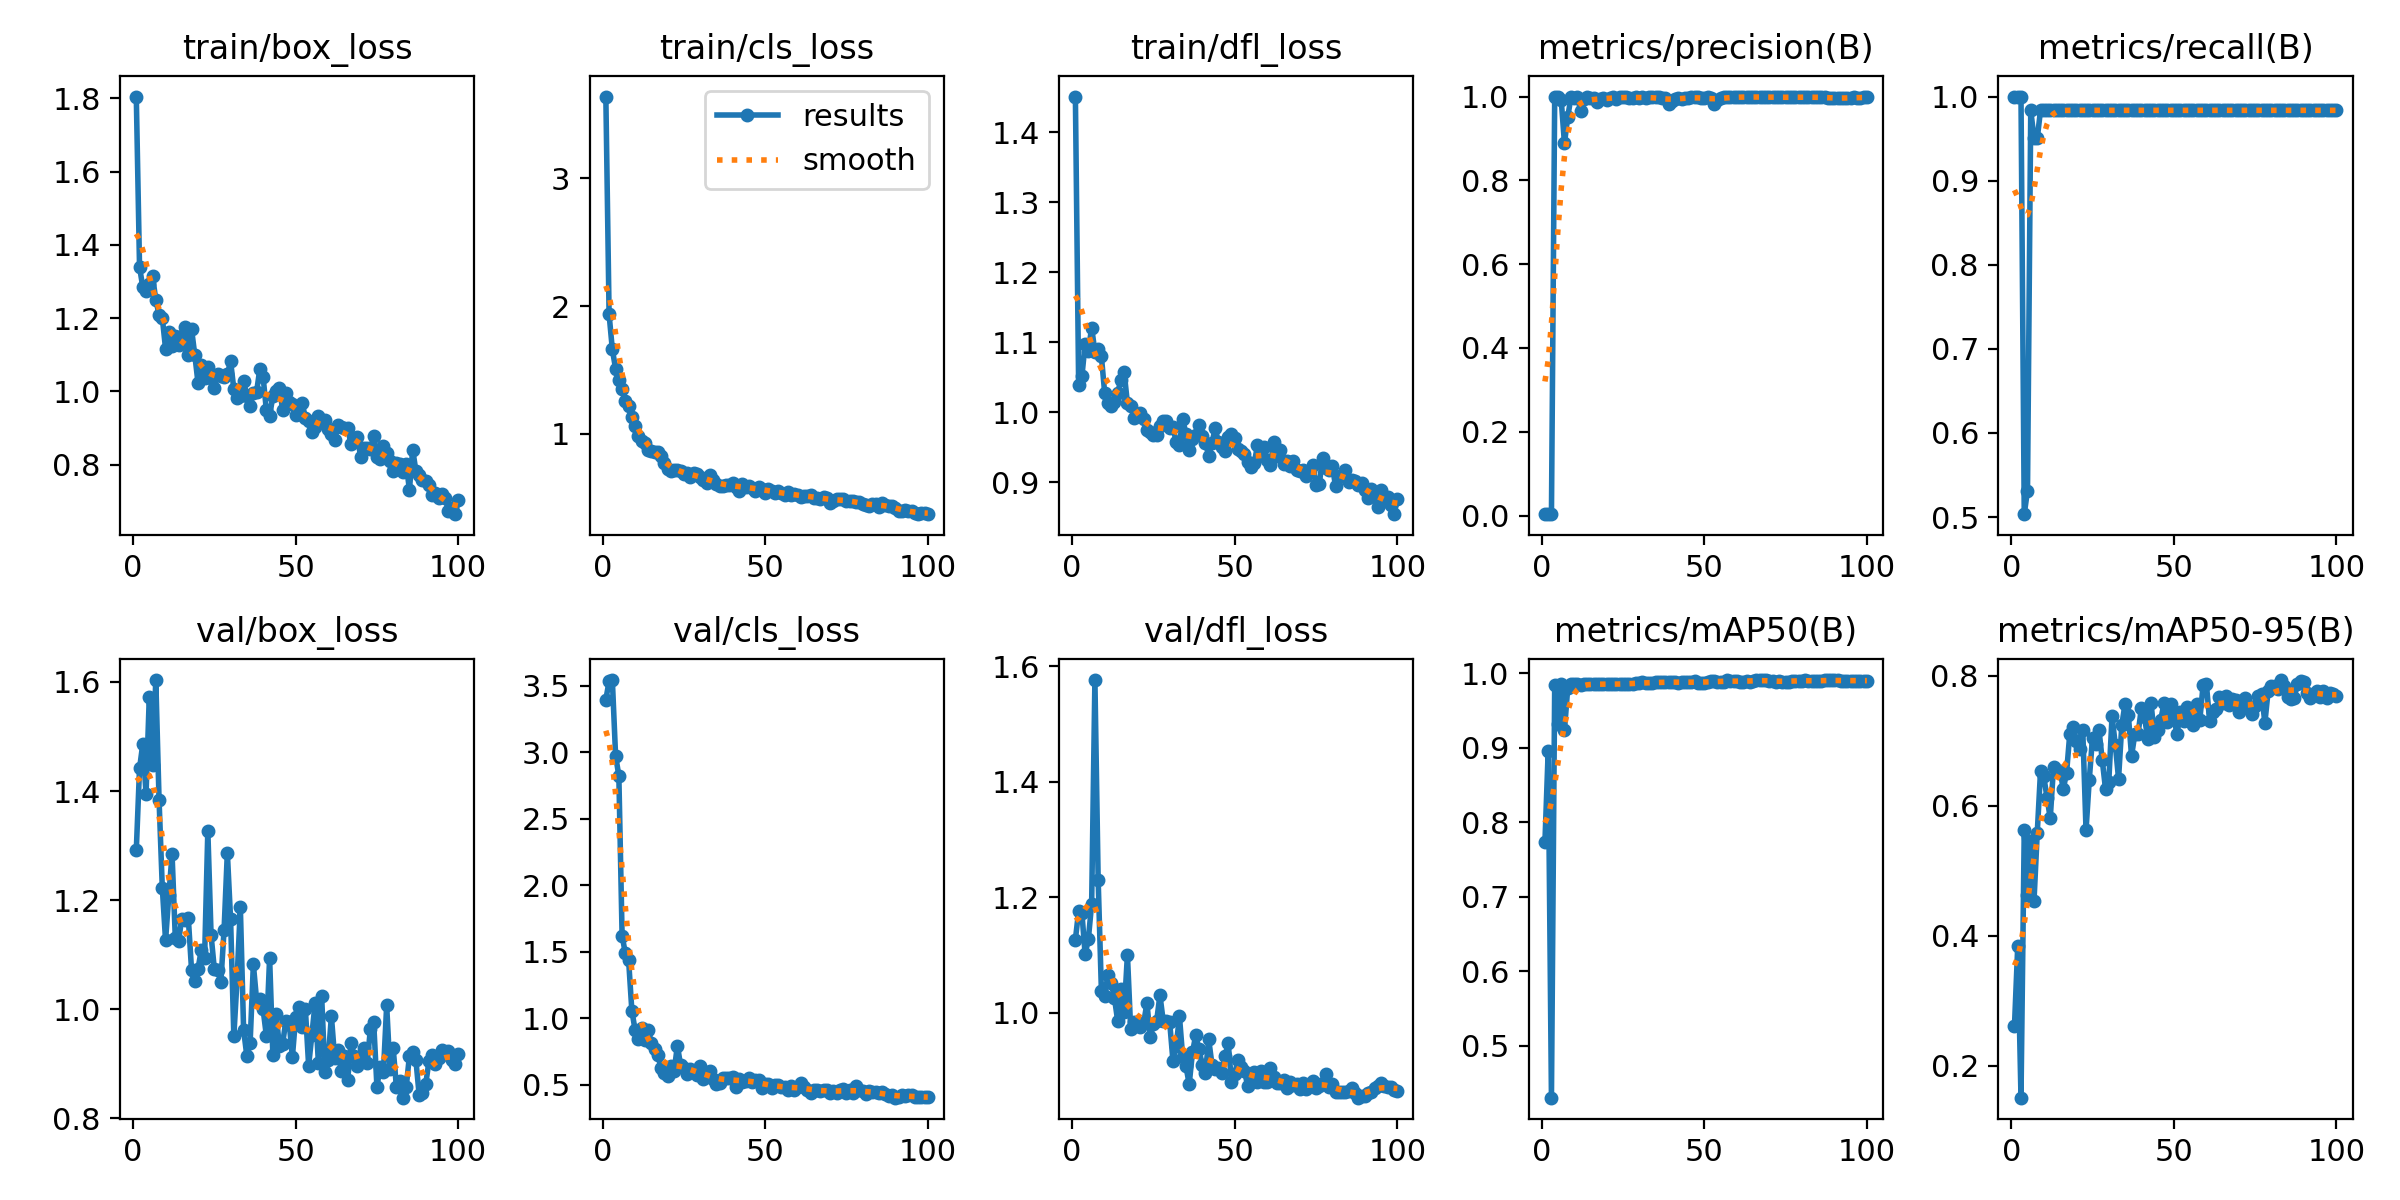

Values plotted in this chart, from the file beside it:
epoch, time, train/box_loss, train/cls_loss, train/dfl_loss, metrics/precision(B), metrics/recall(B), metrics/mAP50(B), metrics/mAP50-95(B), val/box_loss, val/cls_loss, val/dfl_loss, lr/pg0, lr/pg1, lr/pg2
1, 6.434, 1.805, 3.64, 1.451, 0.00333, 1, 0.7732, 0.2613, 1.291, 3.396, 1.127, 0.0003, 0.0003, 0.0003
2, 10.58, 1.34, 1.936, 1.039, 0.00333, 1, 0.8956, 0.3842, 1.441, 3.535, 1.176, 0.0006139, 0.0006139, 0.0006139
3, 13.63, 1.284, 1.661, 1.051, 0.00333, 1, 0.43, 0.1507, 1.486, 3.544, 1.173, 0.0009214, 0.0009214, 0.0009214
4, 15.98, 1.274, 1.51, 1.098, 1, 0.5034, 0.9838, 0.5617, 1.395, 2.973, 1.101, 0.001223, 0.001223, 0.001223
5, 18.28, 1.294, 1.423, 1.087, 1, 0.5315, 0.931, 0.4627, 1.573, 2.825, 1.128, 0.001517, 0.001517, 0.001517
6, 20.52, 1.315, 1.352, 1.121, 0.9929, 0.9836, 0.9851, 0.546, 1.448, 1.622, 1.189, 0.001806, 0.001806, 0.001806
7, 22.73, 1.25, 1.254, 1.086, 0.8881, 0.9508, 0.923, 0.4532, 1.603, 1.489, 1.576, 0.001881, 0.001881, 0.001881
8, 24.99, 1.21, 1.22, 1.09, 0.9508, 0.9502, 0.9792, 0.5583, 1.384, 1.439, 1.231, 0.001861, 0.001861, 0.001861
9, 27.24, 1.201, 1.135, 1.08, 0.9978, 0.9836, 0.985, 0.6525, 1.223, 1.059, 1.037, 0.001842, 0.001842, 0.001842
10, 29.44, 1.116, 1.061, 1.028, 0.9976, 0.9836, 0.985, 0.6448, 1.126, 0.9129, 1.029, 0.001822, 0.001822, 0.001822
11, 31.66, 1.161, 0.9815, 1.013, 0.998, 0.9836, 0.9851, 0.6123, 1.209, 0.844, 1.065, 0.001802, 0.001802, 0.001802
12, 33.86, 1.125, 0.9442, 1.008, 0.9648, 0.9836, 0.9842, 0.5804, 1.284, 0.9313, 1.051, 0.001782, 0.001782, 0.001782
13, 36.07, 1.152, 0.931, 1.015, 0.9939, 0.9836, 0.985, 0.6597, 1.131, 0.8385, 1.026, 0.001762, 0.001762, 0.001762
14, 38.27, 1.125, 0.8765, 1.028, 0.9982, 0.9836, 0.985, 0.6538, 1.126, 0.9107, 0.9859, 0.001743, 0.001743, 0.001743
15, 40.47, 1.151, 0.8676, 1.046, 0.9961, 0.9836, 0.985, 0.6539, 1.166, 0.8174, 1.04, 0.001723, 0.001723, 0.001723
16, 42.67, 1.175, 0.8596, 1.057, 0.9954, 0.9836, 0.985, 0.6258, 1.164, 0.7727, 1.001, 0.001703, 0.001703, 0.001703
17, 44.88, 1.101, 0.8571, 1.013, 0.9881, 0.9836, 0.985, 0.6494, 1.167, 0.7239, 1.101, 0.001683, 0.001683, 0.001683
18, 47.09, 1.17, 0.8266, 1.009, 0.9949, 0.9836, 0.985, 0.7103, 1.072, 0.6236, 0.9721, 0.001663, 0.001663, 0.001663
19, 49.34, 1.099, 0.7727, 0.9921, 0.9973, 0.9836, 0.985, 0.7202, 1.052, 0.5912, 0.9844, 0.001644, 0.001644, 0.001644
20, 51.57, 1.022, 0.7224, 0.9973, 0.9928, 0.9836, 0.985, 0.6993, 1.075, 0.5706, 0.9836, 0.001624, 0.001624, 0.001624
21, 53.85, 1.072, 0.7109, 0.9983, 0.9972, 0.9836, 0.985, 0.6875, 1.109, 0.6398, 0.9762, 0.001604, 0.001604, 0.001604
22, 56.06, 1.035, 0.7141, 0.9905, 0.9983, 0.9836, 0.985, 0.7155, 1.094, 0.6027, 0.9821, 0.001584, 0.001584, 0.001584
23, 58.25, 1.068, 0.7215, 0.9741, 0.9947, 0.9836, 0.985, 0.5622, 1.328, 0.7955, 1.017, 0.001564, 0.001564, 0.001564
24, 60.44, 1.036, 0.7126, 0.972, 1, 0.9836, 0.985, 0.6399, 1.136, 0.6471, 0.9572, 0.001545, 0.001545, 0.001545
25, 62.63, 1.01, 0.6839, 0.967, 0.9981, 0.9836, 0.9851, 0.7047, 1.074, 0.6292, 0.9811, 0.001525, 0.001525, 0.001525
26, 64.84, 1.047, 0.6912, 0.9675, 0.9984, 0.9836, 0.9851, 0.6948, 1.072, 0.5835, 0.986, 0.001505, 0.001505, 0.001505
27, 67.03, 1.041, 0.6639, 0.9802, 0.9975, 0.9836, 0.9855, 0.7157, 1.05, 0.6221, 1.031, 0.001485, 0.001485, 0.001485
28, 69.19, 1.041, 0.696, 0.9873, 0.9968, 0.9836, 0.9858, 0.6693, 1.146, 0.6, 0.9859, 0.001465, 0.001465, 0.001465
29, 71.38, 1.046, 0.6887, 0.9869, 0.9984, 0.9836, 0.9864, 0.6252, 1.287, 0.5735, 0.9862, 0.001446, 0.001446, 0.001446
30, 73.56, 1.082, 0.6629, 0.9781, 0.9972, 0.9836, 0.9864, 0.6369, 1.165, 0.6437, 0.9833, 0.001426, 0.001426, 0.001426
31, 75.76, 1.006, 0.6429, 0.979, 0.9984, 0.9836, 0.9875, 0.7373, 0.9508, 0.541, 0.9171, 0.001406, 0.001406, 0.001406
32, 77.97, 0.9815, 0.6179, 0.9572, 0.9967, 0.9836, 0.9868, 0.6938, 1.056, 0.5927, 0.942, 0.001386, 0.001386, 0.001386
33, 80.15, 0.9879, 0.6789, 0.9537, 0.9984, 0.9836, 0.9867, 0.6413, 1.187, 0.6071, 0.994, 0.001366, 0.001366, 0.001366
34, 82.33, 1.028, 0.6389, 0.9899, 0.9981, 0.9836, 0.9864, 0.7236, 0.9625, 0.5465, 0.9229, 0.001347, 0.001347, 0.001347
35, 84.51, 0.9883, 0.6072, 0.9693, 0.9982, 0.9836, 0.9877, 0.7566, 0.9143, 0.5051, 0.9074, 0.001327, 0.001327, 0.001327
36, 86.7, 0.9609, 0.589, 0.9464, 0.998, 0.9836, 0.9873, 0.7397, 0.9377, 0.5142, 0.8763, 0.001307, 0.001307, 0.001307
37, 88.9, 0.996, 0.5932, 0.962, 0.9967, 0.9836, 0.9873, 0.6761, 1.082, 0.5501, 0.9312, 0.001287, 0.001287, 0.001287
38, 91.08, 0.9988, 0.6038, 0.9679, 0.9959, 0.9836, 0.9875, 0.7096, 1.017, 0.5513, 0.961, 0.001267, 0.001267, 0.001267
39, 93.25, 1.062, 0.6013, 0.9814, 0.9834, 0.9836, 0.9884, 0.7101, 1.018, 0.5503, 0.9365, 0.001248, 0.001248, 0.001248
40, 95.45, 1.039, 0.6136, 0.9655, 0.9889, 0.9836, 0.9882, 0.7494, 0.9997, 0.5612, 0.9103, 0.001228, 0.001228, 0.001228
41, 97.61, 0.9487, 0.584, 0.9561, 0.995, 0.9836, 0.9884, 0.7355, 0.9515, 0.485, 0.8964, 0.001208, 0.001208, 0.001208
42, 99.81, 0.9325, 0.5509, 0.938, 0.9969, 0.9836, 0.9867, 0.7022, 1.094, 0.5481, 0.9537, 0.001188, 0.001188, 0.001188
43, 102, 0.9871, 0.6062, 0.9565, 0.9951, 0.9836, 0.9874, 0.7579, 0.9168, 0.5242, 0.9104, 0.001168, 0.001168, 0.001168
44, 104.2, 1, 0.5814, 0.9767, 0.9962, 0.9836, 0.9878, 0.7057, 0.9908, 0.5273, 0.9029, 0.001149, 0.001149, 0.001149
45, 106.4, 1.01, 0.5912, 0.9568, 0.9976, 0.9836, 0.988, 0.7161, 0.9325, 0.5529, 0.9041, 0.001129, 0.001129, 0.001129
46, 108.6, 0.9503, 0.5767, 0.9496, 0.9978, 0.9836, 0.9873, 0.7323, 0.9368, 0.5212, 0.8949, 0.001109, 0.001109, 0.001109
47, 110.7, 0.9964, 0.5569, 0.945, 0.9987, 0.9836, 0.9889, 0.7584, 0.9793, 0.5338, 0.9248, 0.001089, 0.001089, 0.001089
48, 112.9, 0.9697, 0.5822, 0.9639, 0.998, 0.9836, 0.9871, 0.7288, 0.9766, 0.5337, 0.9468, 0.001069, 0.001069, 0.001069
49, 115.1, 0.9652, 0.569, 0.9685, 0.9968, 0.9836, 0.9872, 0.7562, 0.9123, 0.4794, 0.8809, 0.00105, 0.00105, 0.00105
50, 117.3, 0.9366, 0.5401, 0.9634, 0.9976, 0.9836, 0.987, 0.7343, 0.9851, 0.504, 0.8945, 0.00103, 0.00103, 0.00103
51, 119.4, 0.9379, 0.5706, 0.9469, 0.9982, 0.9836, 0.9876, 0.71, 1.005, 0.5108, 0.9177, 0.00101, 0.00101, 0.00101
52, 121.6, 0.9689, 0.5569, 0.9446, 0.9956, 0.9836, 0.9899, 0.7446, 0.9682, 0.4754, 0.9066, 0.0009902, 0.0009902, 0.0009902
53, 123.8, 0.9273, 0.5347, 0.9396, 0.9831, 0.9836, 0.9888, 0.7301, 1, 0.4966, 0.8986, 0.0009704, 0.0009704, 0.0009704
54, 126, 0.9192, 0.5519, 0.929, 0.9914, 0.9836, 0.9876, 0.751, 0.8969, 0.5031, 0.8734, 0.0009506, 0.0009506, 0.0009506
55, 128.2, 0.8888, 0.5351, 0.9212, 0.9976, 0.9836, 0.9883, 0.7355, 0.9534, 0.4883, 0.888, 0.0009308, 0.0009308, 0.0009308
56, 130.3, 0.9039, 0.52, 0.927, 0.998, 0.9836, 0.9884, 0.7234, 1.012, 0.4817, 0.898, 0.000911, 0.000911, 0.000911
57, 132.5, 0.9316, 0.5454, 0.9527, 0.9986, 0.9836, 0.99, 0.7569, 0.9016, 0.4602, 0.8803, 0.0008912, 0.0008912, 0.0008912
58, 134.7, 0.9165, 0.5222, 0.9387, 0.9985, 0.9836, 0.9898, 0.732, 1.024, 0.4886, 0.8996, 0.0008714, 0.0008714, 0.0008714
59, 136.8, 0.921, 0.5332, 0.9497, 0.9984, 0.9836, 0.9896, 0.7849, 0.8852, 0.4616, 0.8793, 0.0008516, 0.0008516, 0.0008516
60, 139, 0.8972, 0.5213, 0.9313, 0.9987, 0.9836, 0.9895, 0.7875, 0.9075, 0.4843, 0.8795, 0.0008318, 0.0008318, 0.0008318
... 40 more rows
